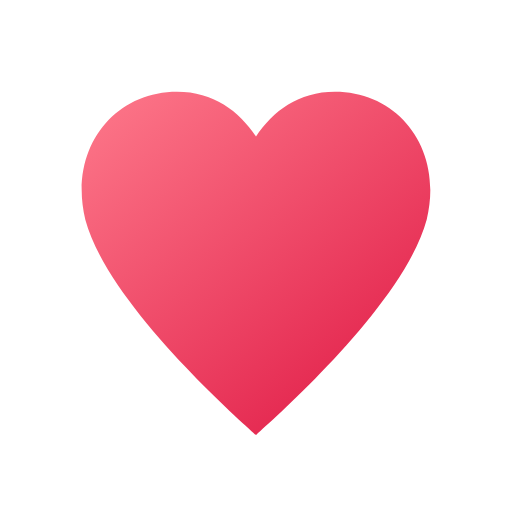
t = 0.00 s
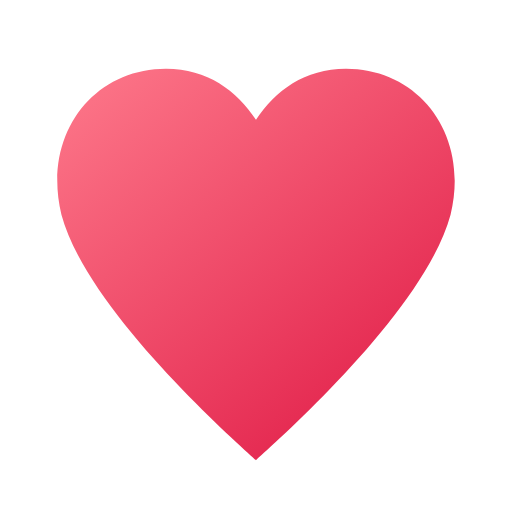
t = 0.21 s
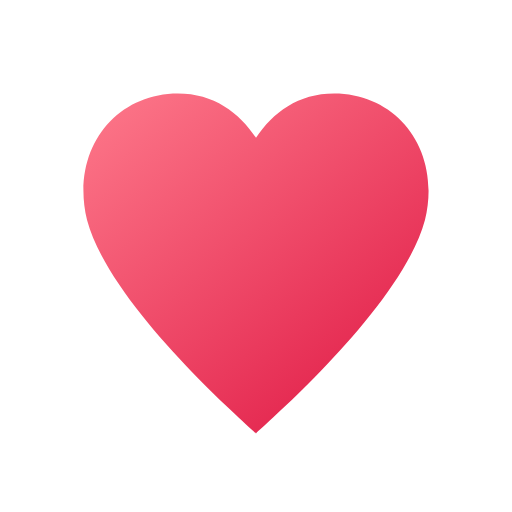
t = 0.39 s
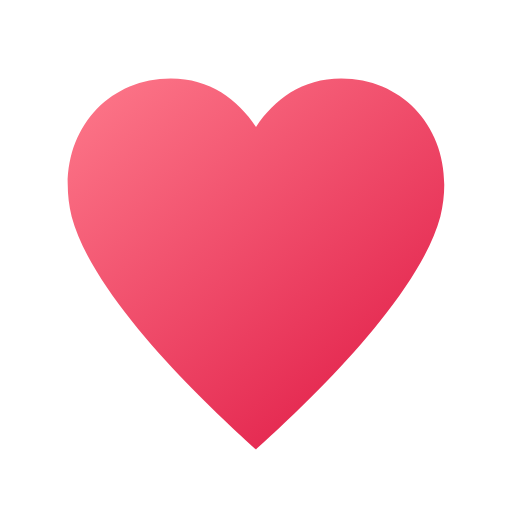
t = 0.58 s
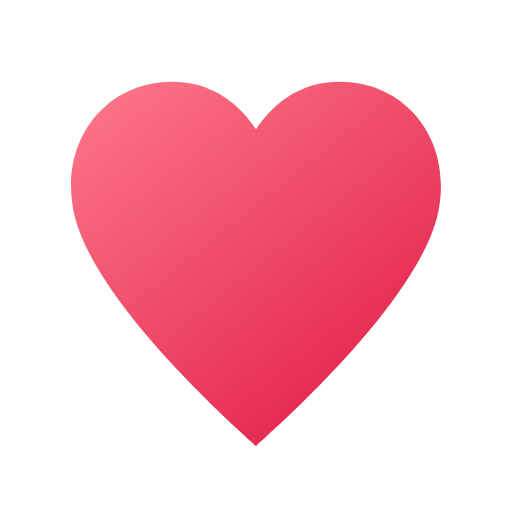
t = 0.72 s
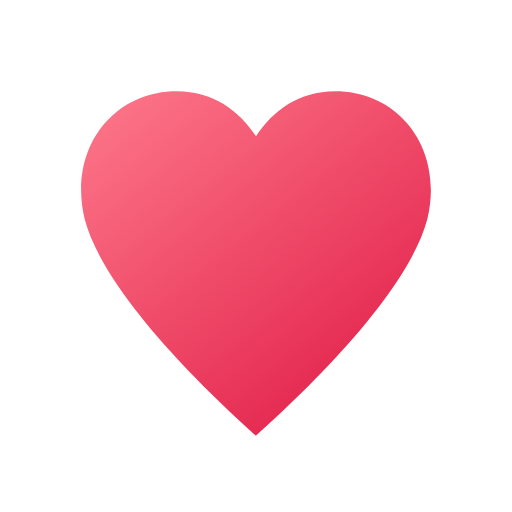
t = 1.01 s

The animated SVG that drew these frames (rendered in a browser with its animation timeline set to each time). Animation: 1 SMIL element (animateTransform=1); one cycle of 1.15 s, repeats indefinitely.

<svg xmlns="http://www.w3.org/2000/svg" viewBox="0 0 24 24" width="24" height="24" role="img" aria-labelledby="heart-title heart-desc">
  <title id="heart-title">Animated heart icon</title>
  <desc id="heart-desc">A warm red heart gently pulsing in place.</desc>
  <defs>
    <linearGradient id="heart-fill" x1="6" y1="5" x2="18" y2="20" gradientUnits="userSpaceOnUse">
      <stop offset="0" stop-color="#FB7185"/>
      <stop offset="1" stop-color="#E11D48"/>
    </linearGradient>
  </defs>
  <g transform="translate(12 12)">
    <g>
      <animateTransform
        attributeName="transform"
        type="scale"
        values="1;1.14;0.99;1.08;1"
        keyTimes="0;.18;.34;.5;1"
        dur="1.15s"
        calcMode="spline"
        keySplines=".4 0 .2 1;.4 0 .2 1;.4 0 .2 1;.4 0 .2 1"
        repeatCount="indefinite"/>
      <path transform="translate(-12 -12)" fill="url(#heart-fill)" d="M12 20.4C11.6 20 5.1 14.4 4 10.3C3.2 7 5.3 4.3 8.3 4.3C10 4.3 11.2 5.2 12 6.4C12.8 5.2 14 4.3 15.7 4.3C18.7 4.3 20.8 7 20 10.3C18.9 14.4 12.4 20 12 20.4Z"/>
    </g>
  </g>
</svg>
